Run: headless pygame with SDL's dummy video driver; simulated clock (each Clock.tick advances the game by its frame time, no real sleeping); random seed 0; keys injected as events and as key.get_pressed() state; no mouse input.
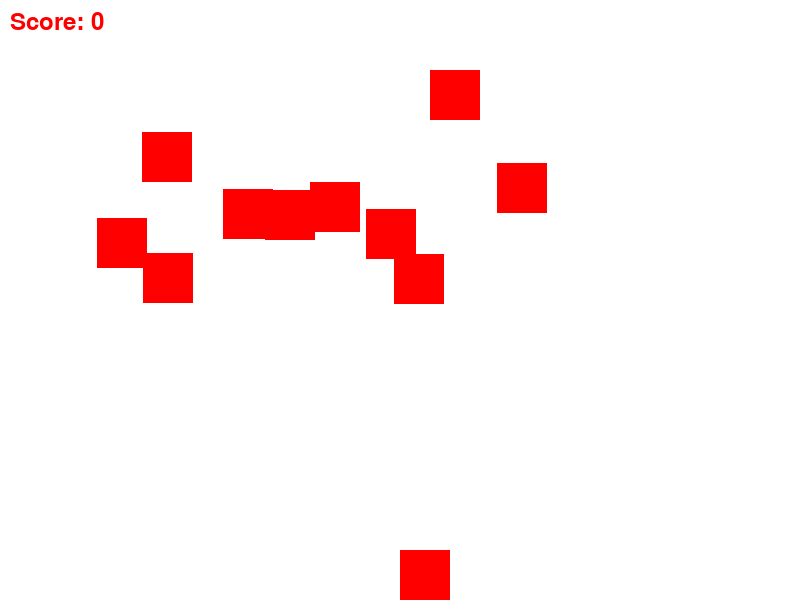
Frame 1 of 4 · flips 1–60 · no input
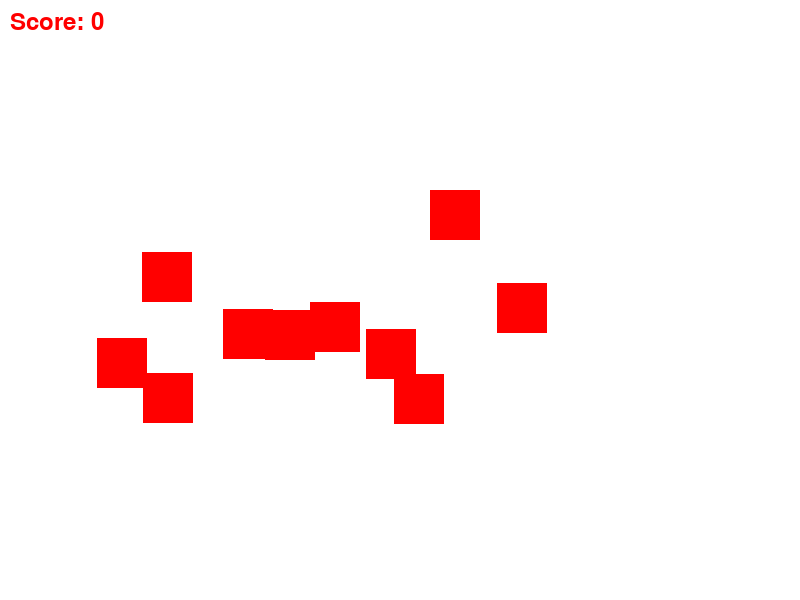
Frame 2 of 4 · flips 61–180 · tapped SPACE, RETURN · held RIGHT (→), D
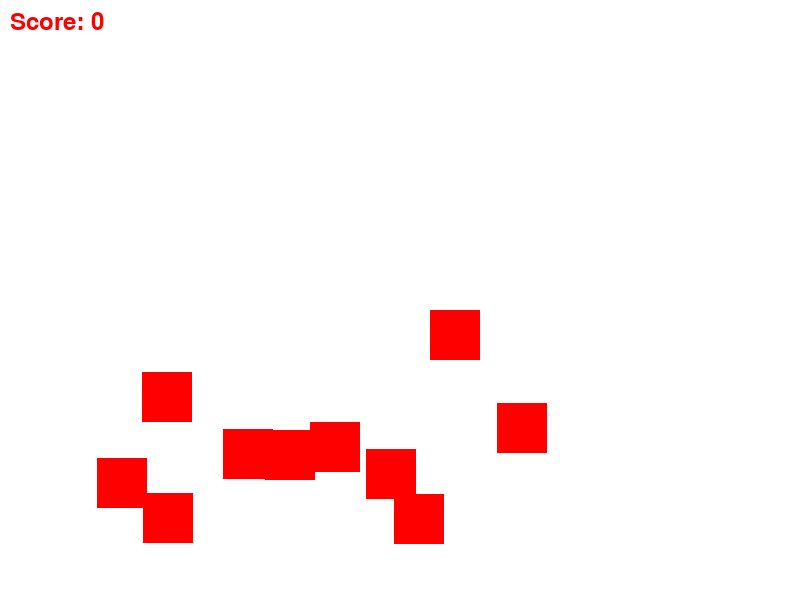
Frame 3 of 4 · flips 181–300 · held DOWN (↓), S
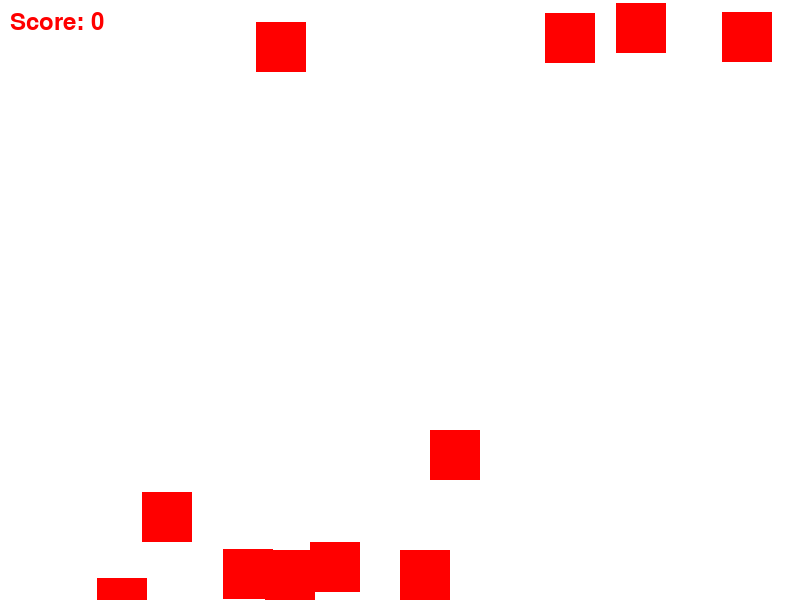
Frame 4 of 4 · flips 301–420 · held LEFT (←), A, UP (↑), W

The pygame program that drew these frames:

import pygame
import sys
import random

# 初始化pygame
pygame.init()

# 設定視窗大小
screen = pygame.display.set_mode((800, 600))
pygame.display.set_caption("射擊遊戲")

# 設定顏色
WHITE = (255, 255, 255)
RED = (255, 0, 0)

# 設定玩家
player = pygame.Rect(400, 550, 50, 50)

# 設定敵人
enemies = []
for i in range(10):
    enemy = pygame.Rect(random.randint(0, 750), random.randint(0, 200), 50, 50)
    enemies.append(enemy)

# 設定分數
score = 0

# 遊戲主迴圈
while True:
    screen.fill(WHITE)

    for event in pygame.event.get():
        if event.type == pygame.QUIT:
            pygame.quit()
            sys.exit()

    keys = pygame.key.get_pressed()
    if keys[pygame.K_LEFT]:
        player.x -= 5
    if keys[pygame.K_RIGHT]:
        player.x += 5

    for enemy in enemies:
        enemy.y += 1
        if enemy.y > 600:
            enemy.y = 0
            enemy.x = random.randint(0, 750)
            score -= 1

        if player.colliderect(enemy):
            score += 1
            enemy.y = 0
            enemy.x = random.randint(0, 750)

        pygame.draw.rect(screen, RED, enemy)

    pygame.draw.rect(screen, RED, player)

    font = pygame.font.Font(None, 36)
    text = font.render("Score: " + str(score), True, RED)
    screen.blit(text, (10, 10))

    pygame.display.flip()
